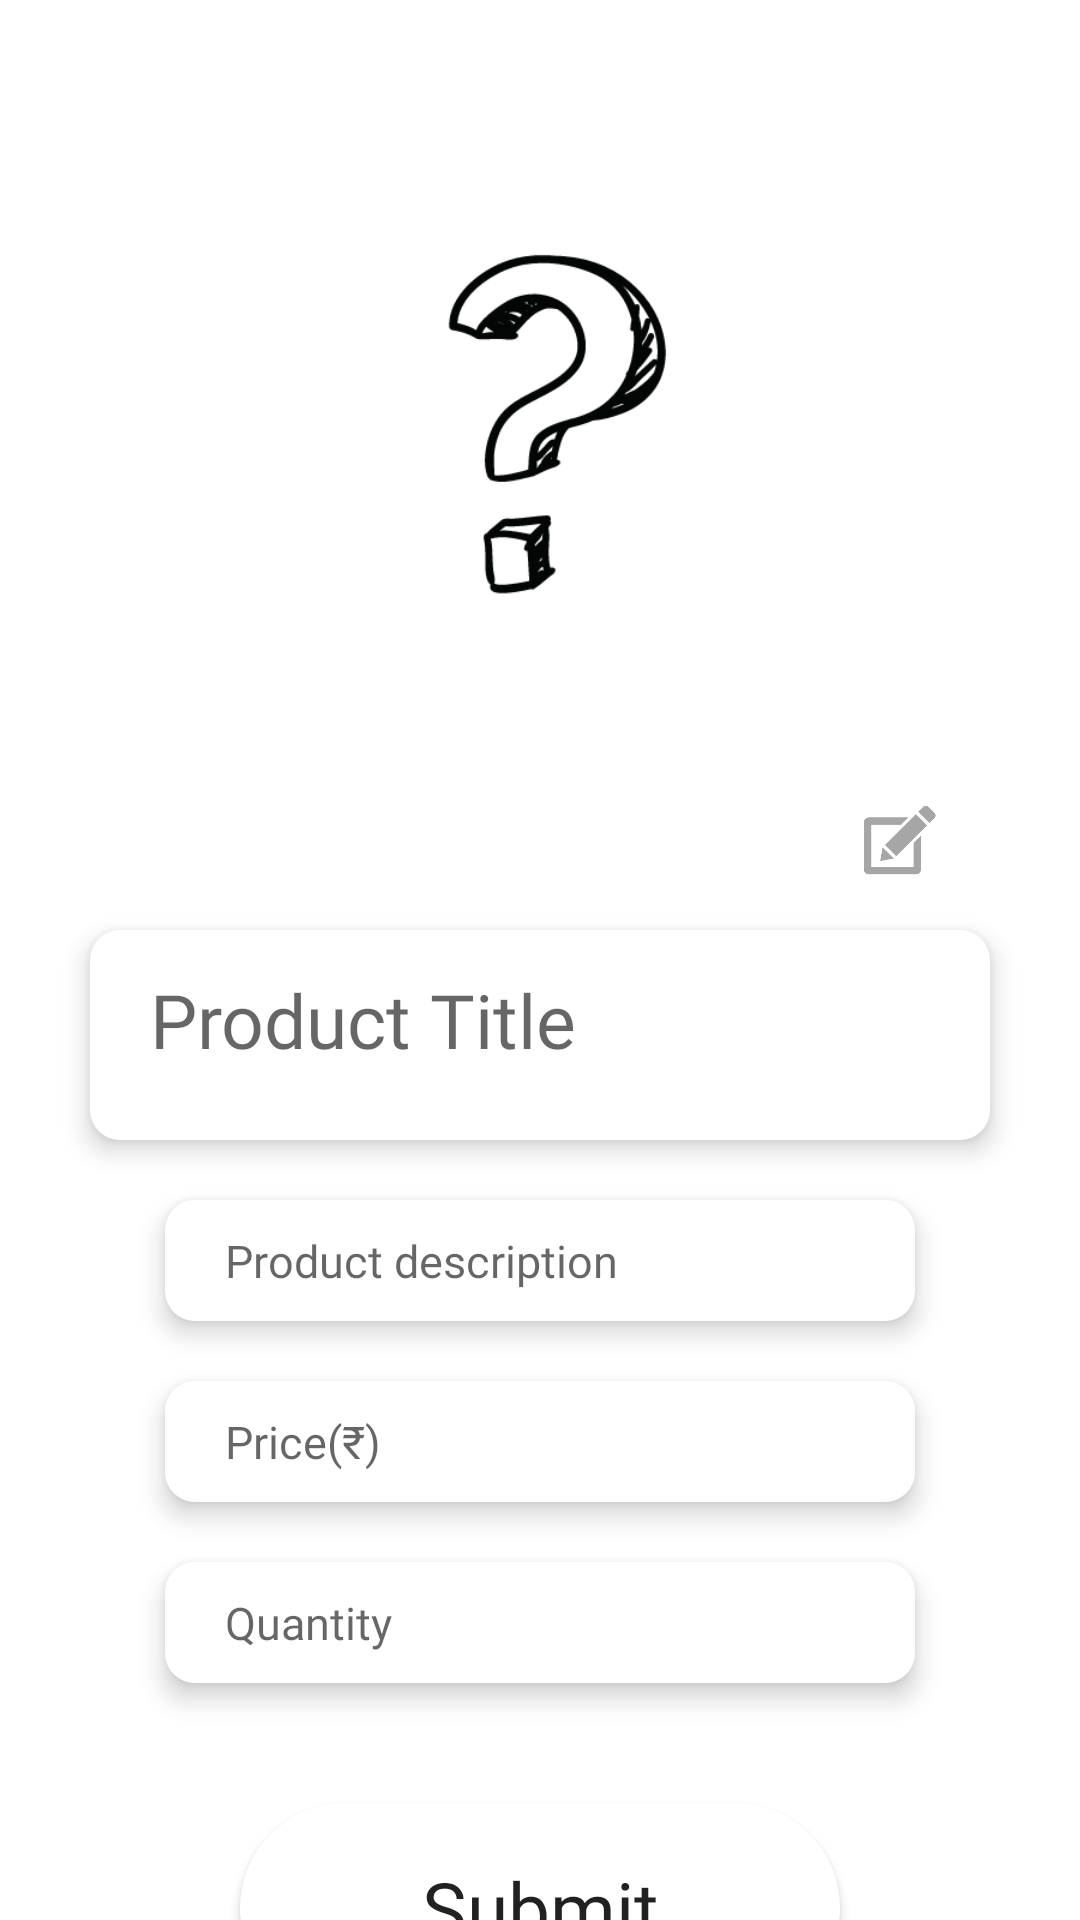

Write the Android layout XML for this screen, with the resource values it uses.
<!-- AndroidManifest.xml: application theme Theme.Sellnbuy -->
<!-- res/layout/add_product.xml -->
<?xml version="1.0" encoding="utf-8"?>
<androidx.appcompat.widget.LinearLayoutCompat
    xmlns:android="http://schemas.android.com/apk/res/android"
    xmlns:app="http://schemas.android.com/apk/res-auto"
    xmlns:tools="http://schemas.android.com/tools"
    android:layout_width="match_parent"
    android:layout_height="match_parent"
    tools:context=".AddProductActivity"
    android:background="#ffff"
    android:orientation="vertical">

    <LinearLayout
        android:layout_width="wrap_content"
        android:layout_height="250dp"
        android:orientation="vertical"
        android:layout_gravity="center">
        
        <ImageView
            android:id="@+id/add_img"
            android:layout_width="200dp"
            android:layout_marginTop="20dp"
            android:layout_height="match_parent"
            android:src="@drawable/qm">
        </ImageView>
    </LinearLayout>

    <ImageView
        android:layout_width="60dp"
        android:layout_height="60dp"
        android:layout_gravity="right"
        android:src="@drawable/edit"
        android:layout_marginTop="-0dp"
        android:layout_marginRight="30dp"
        android:onClick="upload_image">
    </ImageView>

    <EditText
        android:id="@+id/product_title"
        android:inputType="textPersonName"
        android:layout_width="300dp"
        android:layout_height="70dp"
        android:layout_gravity="center"
        android:hint="Product Title"
        android:fontFamily="@font/poppins_bold"
        android:textSize="25dp"
        android:paddingLeft="20dp"
        android:paddingBottom="10dp"
        android:paddingRight="20dp"
        android:elevation="5dp"
        android:background="@drawable/signup_et_bg">
    </EditText>

    <EditText
        android:id="@+id/Product_description"
        android:layout_width="250dp"
        android:layout_height="wrap_content"
        android:layout_gravity="center"
        android:layout_marginTop="20dp"
        android:hint="Product description"
        android:fontFamily="@font/poppins_bold"
        android:textSize="15dp"
        android:paddingLeft="20dp"
        android:paddingTop="10dp"
        android:paddingBottom="10dp"
        android:paddingRight="20dp"
        android:elevation="5dp"
        android:background="@drawable/signup_et_bg">
    </EditText>


    <EditText
        android:id="@+id/product_price"
        android:layout_width="250dp"
        android:layout_height="wrap_content"
        android:layout_gravity="center"
        android:layout_marginTop="20dp"
        android:hint="Price(₹)"
        android:fontFamily="@font/poppins_bold"
        android:textSize="15dp"
        android:inputType="number"
        android:paddingLeft="20dp"
        android:paddingTop="10dp"
        android:paddingBottom="10dp"
        android:paddingRight="20dp"
        android:elevation="5dp"
        android:background="@drawable/signup_et_bg">
    </EditText>

    <EditText
        android:id="@+id/product_Quantity"
        android:layout_width="250dp"
        android:layout_height="wrap_content"
        android:layout_gravity="center"
        android:layout_marginTop="20dp"
        android:hint="Quantity"
        android:fontFamily="@font/poppins_bold"
        android:textSize="15dp"
        android:inputType="number"
        android:paddingLeft="20dp"
        android:paddingTop="10dp"
        android:paddingBottom="10dp"
        android:paddingRight="20dp"
        android:elevation="5dp"
        android:background="@drawable/signup_et_bg">
    </EditText>


    <Button
        android:id="@+id/signbtn"
        android:layout_width="200dp"
        android:layout_height="70dp"
        android:layout_gravity="center"
        android:text="Submit"
        android:layout_marginTop="40dp"
        android:textAllCaps="false"
        android:onClick="submit"
        android:textSize="25dp"
        android:background="@drawable/btn_bg"
        android:fontFamily="@font/poppins_bold">
    </Button>
</androidx.appcompat.widget.LinearLayoutCompat>
<!-- resources referenced by this layout -->
<resources>
  <!-- drawable btn_bg (drawable) -->
  <?xml version="1.0" encoding="utf-8"?>
  <shape xmlns:android="http://schemas.android.com/apk/res/android">
      <solid android:color="@color/white">
      </solid>
  
      <corners android:radius="80dp">
      </corners>
  </shape>
  <!-- drawable edit: png bitmap (drawable-v24, 12183 bytes) -->
  <!-- drawable qm: png bitmap (drawable-v24, 17688 bytes) -->
  <!-- drawable signup_et_bg (drawable-v24) -->
  <?xml version="1.0" encoding="utf-8"?>
  <shape xmlns:android="http://schemas.android.com/apk/res/android">
  
      <solid android:color="@color/white">
      </solid>
  
      <corners android:radius="10dp">
      </corners>
  </shape>
  <style name="Theme.Sellnbuy" parent="Theme.MaterialComponents.DayNight.DarkActionBar">
          
          <item name="colorPrimary">@color/purple_500</item>
          <item name="colorPrimaryVariant">@color/purple_700</item>
          <item name="colorOnPrimary">@color/white</item>
          
          <item name="colorSecondary">@color/teal_200</item>
          <item name="colorSecondaryVariant">@color/teal_700</item>
          <item name="colorOnSecondary">@color/black</item>
          
          <item name="android:statusBarColor" tools:targetApi="21">?attr/colorPrimaryVariant</item>
          
      </style>
  <color name="white">#FFFFFFFF</color>
  <color name="purple_500">#EB690A</color>
  <color name="purple_700">#EB690A</color>
  <color name="teal_200">#EB690A</color>
  <color name="teal_700">#EB690A</color>
  <color name="black">#FF000000</color>
</resources>
